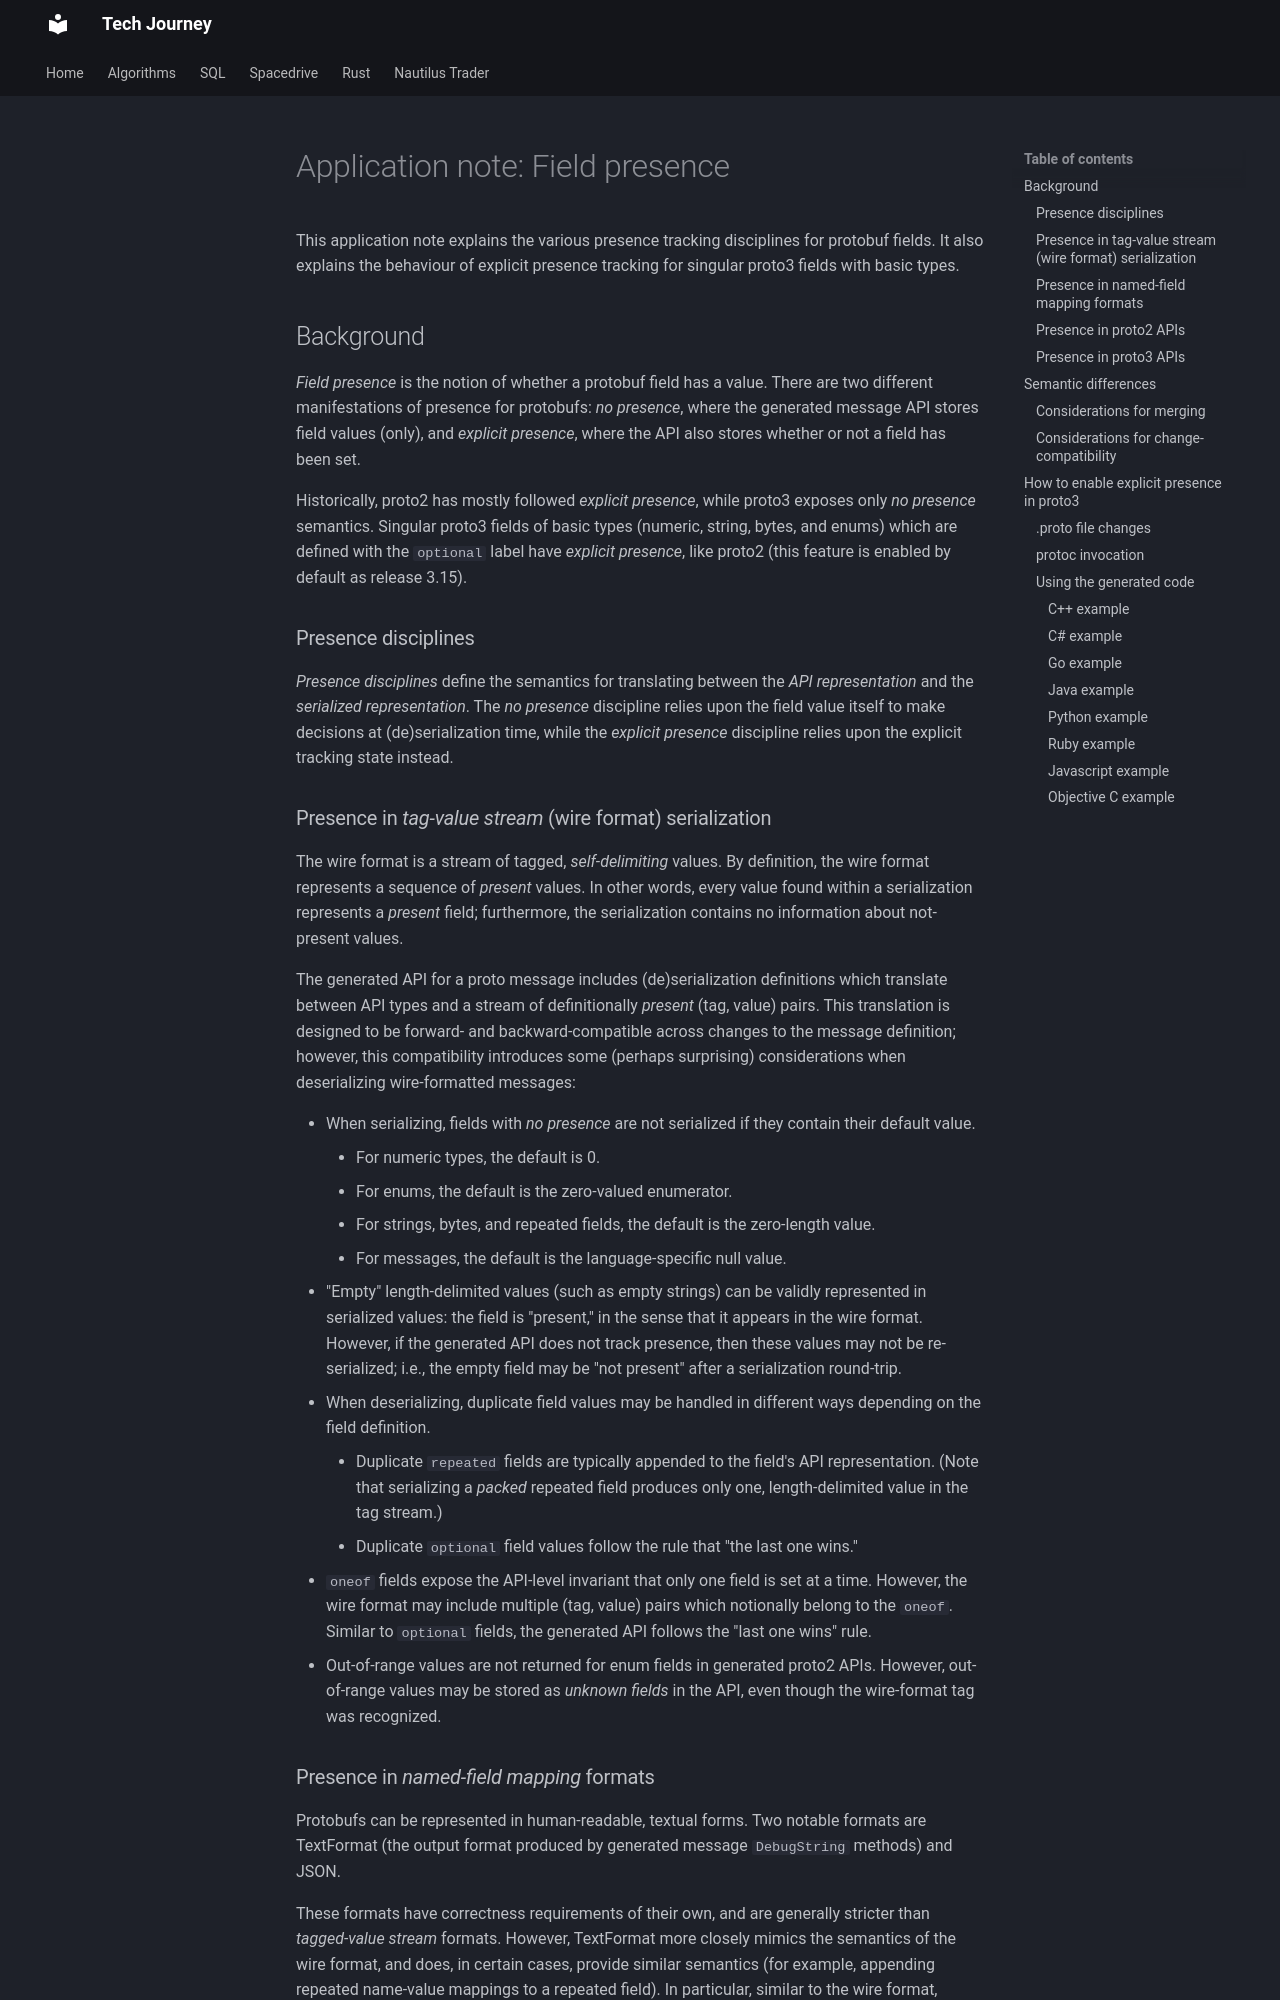

repository: hungknow/tech-journey · page: protobuf/docs/field_presence/index.html · generator: mkdocs

# Application note: Field presence

This application note explains the various presence tracking disciplines for protobuf fields. It also explains the behaviour of explicit presence tracking for singular proto3 fields with basic types.

## Background

_Field presence_ is the notion of whether a protobuf field has a value. There are two different manifestations of presence for protobufs: _no presence_, where the generated message API stores field values (only), and _explicit presence_, where the API also stores whether or not a field has been set.

Historically, proto2 has mostly followed _explicit presence_, while proto3 exposes only _no presence_ semantics. Singular proto3 fields of basic types (numeric, string, bytes, and enums) which are defined with the `optional` label have _explicit presence_, like proto2 (this feature is enabled by default as release 3.15).

### Presence disciplines

_Presence disciplines_ define the semantics for translating between the _API representation_ and the _serialized representation_. The _no presence_ discipline relies upon the field value itself to make decisions at (de)serialization time, while the _explicit presence_ discipline relies upon the explicit tracking state instead.
